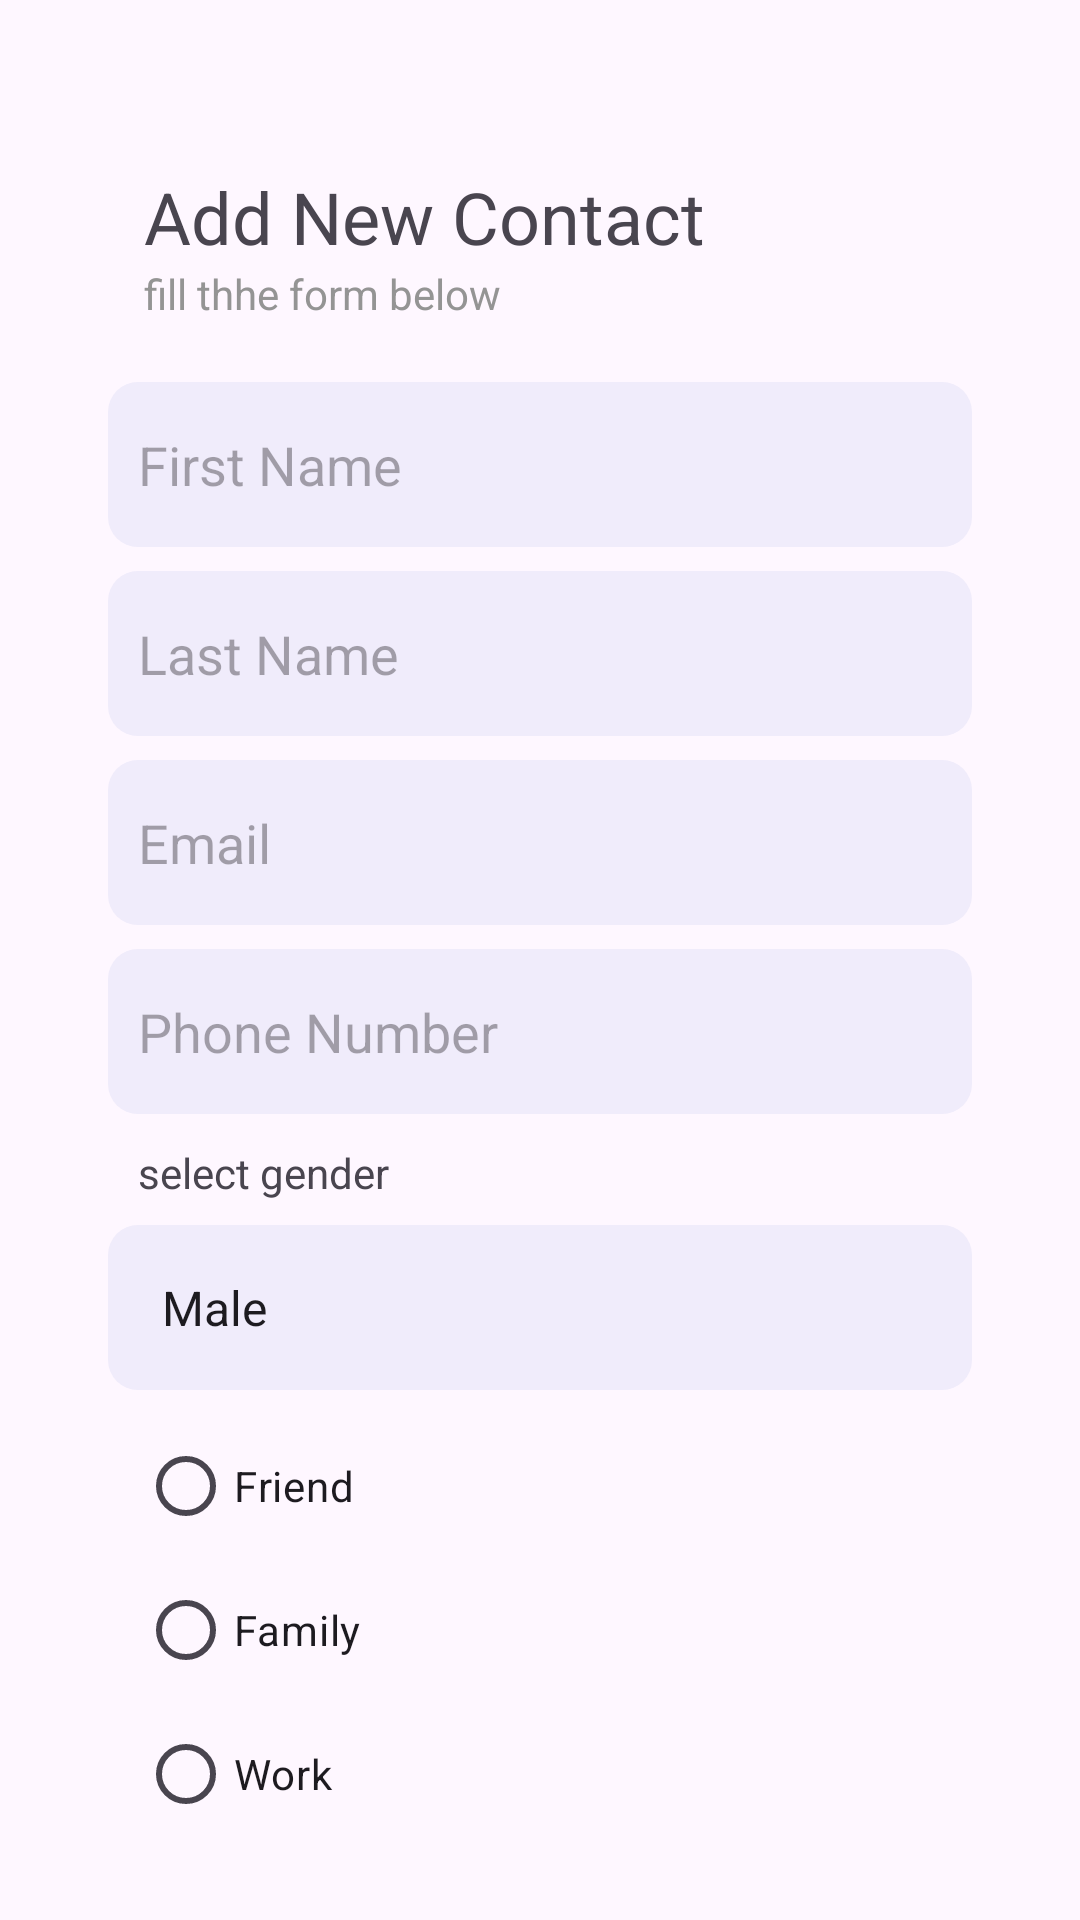

Layout XML and referenced resources for this Android screen:
<!-- AndroidManifest.xml: application theme Theme.PhoneBook -->
<!-- res/layout/activity_add_contact.xml -->
<?xml version="1.0" encoding="utf-8"?>
<LinearLayout xmlns:android="http://schemas.android.com/apk/res/android"
    android:layout_width="match_parent"
    android:layout_height="match_parent"
    xmlns:app="http://schemas.android.com/apk/res-auto"
    android:orientation="vertical"
    android:layout_marginTop="35dp"
    android:padding="16dp">

    <LinearLayout
        android:layout_width="match_parent"
        android:layout_height="wrap_content"
        android:orientation="horizontal"
        android:layout_marginTop="40dp"
        >
        <androidx.constraintlayout.widget.ConstraintLayout
            android:layout_width="match_parent"
            android:layout_height="wrap_content">

            <LinearLayout
                android:layout_width="wrap_content"
                android:layout_height="wrap_content"
                android:layout_marginStart="32dp"
                android:orientation="vertical"
                app:layout_constraintBottom_toBottomOf="parent"
                app:layout_constraintStart_toStartOf="parent"
                app:layout_constraintTop_toTopOf="parent">

                <TextView
                    android:layout_width="wrap_content"
                    android:layout_height="wrap_content"
                    android:text="Add New Contact"
                    android:textSize="24sp"
                    />

                <TextView
                    android:layout_width="wrap_content"
                    android:layout_height="wrap_content"
                    android:text="fill thhe form below"
                    android:textColor="#949494"
                    />

            </LinearLayout>

            <ImageButton
                android:id="@+id/next"
                android:layout_width="18dp"
                android:layout_height="17dp"
                android:layout_gravity="end"
                android:layout_marginEnd="32dp"
                android:background="@drawable/ic_next"
                app:layout_constraintBottom_toBottomOf="parent"
                app:layout_constraintEnd_toEndOf="parent"
                app:layout_constraintTop_toTopOf="parent" />

        </androidx.constraintlayout.widget.ConstraintLayout>





    </LinearLayout>

    <EditText
        android:id="@+id/firstNameEditText"
        android:layout_width="match_parent"
        android:layout_marginLeft="20dp"
        android:layout_marginRight="20dp"
        android:layout_marginTop="20dp"
        android:layout_height="55dp"
        android:background="@drawable/form_bc"
        android:padding="10dp"
        android:hint="First Name"/>

    <EditText
        android:id="@+id/lastNameEditText"
        android:layout_width="match_parent"
        android:layout_height="55dp"
        android:inputType="textMultiLine"
        android:layout_marginLeft="20dp"
        android:layout_marginRight="20dp"
        android:background="@drawable/form_bc"
        android:padding="10dp"
        android:hint="Last Name"
        android:layout_marginTop="8dp"/>

    

    <MultiAutoCompleteTextView
        android:id="@+id/emailEditText"
        android:layout_width="match_parent"
        android:layout_height="55dp"
        android:layout_marginLeft="20dp"
        android:layout_marginRight="20dp"
        android:background="@drawable/form_bc"
        android:padding="10dp"
        android:hint="Email"
        android:layout_marginTop="8dp"/>



    <EditText
        android:id="@+id/phoneNumberEditText"
        android:layout_width="match_parent"
        android:layout_height="55dp"
        android:layout_marginLeft="20dp"
        android:layout_marginRight="20dp"
        android:background="@drawable/form_bc"
        android:padding="10dp"
        android:hint="Phone Number"
        android:inputType="phone"
        android:layout_marginTop="8dp"/>

    <TextView
        android:layout_width="wrap_content"
        android:layout_height="wrap_content"
        android:layout_marginLeft="30dp"
        android:layout_marginTop="10dp"
        android:text="select gender"/>

    <Spinner
        android:id="@+id/genderSpinner"
        android:layout_width="match_parent"
        android:layout_height="55dp"
        android:layout_marginLeft="20dp"
        android:layout_marginRight="20dp"
        android:layout_marginTop="8dp"
        android:background="@drawable/form_bc"
        android:spinnerMode="dropdown"
        android:dropDownVerticalOffset="60dp"
        android:popupBackground="@drawable/form_bc"
        android:padding="10dp"
        android:entries="@array/genders"
        >

    </Spinner>

    <RadioGroup
        android:layout_width="match_parent"
        android:layout_height="wrap_content"
        android:layout_marginLeft="30dp"
        android:orientation="vertical"
        android:layout_marginTop="8dp">

        <com.google.android.material.radiobutton.MaterialRadioButton
            android:id="@+id/friendRadioButton"
            android:layout_width="wrap_content"
            android:layout_height="wrap_content"
            android:backgroundTint="@color/green"
            android:text="Friend"
            app:useMaterialThemeColors="false"


            />

        <com.google.android.material.radiobutton.MaterialRadioButton
            android:id="@+id/familyRadioButton"
            android:layout_width="wrap_content"
            android:layout_height="wrap_content"
            android:text="Family"
            app:useMaterialThemeColors="false"

            />

        <com.google.android.material.radiobutton.MaterialRadioButton
            android:id="@+id/workRadioButton"
            android:layout_width="wrap_content"
            android:layout_height="wrap_content"
            android:text="Work"
            app:useMaterialThemeColors="false"
            />
    </RadioGroup>

    <Button
        android:id="@+id/saveButton"
        android:layout_width="200dp"
        android:layout_height="wrap_content"
        android:layout_gravity="center"
        android:text="Save"
        android:backgroundTint="@color/blue"
        android:layout_marginTop="16dp"/>
</LinearLayout>
<!-- resources referenced by this layout -->
<resources>
  <string-array name="genders">
          
          <item>Male</item>
          <item>Female</item>
      </string-array>
  <color name="blue">#0B84FF</color>
  <color name="green">#34C759</color>
  <!-- drawable form_bc (drawable) -->
  <?xml version="1.0" encoding="utf-8"?>
  <shape xmlns:android="http://schemas.android.com/apk/res/android">
  
      <corners android:radius="10dp"/>
  
      <solid android:color="@color/container"/>
  
  </shape>
  <style name="Theme.PhoneBook" parent="Base.Theme.PhoneBook" />
  <color name="container">#F0ECFB</color>
  <style name="Base.Theme.PhoneBook" parent="Theme.Material3.DayNight.NoActionBar">
          
          <item name="colorPrimary">@color/green</item>
          <item name="android:colorPrimary">@color/green</item>
  
          
  
      </style>
</resources>
